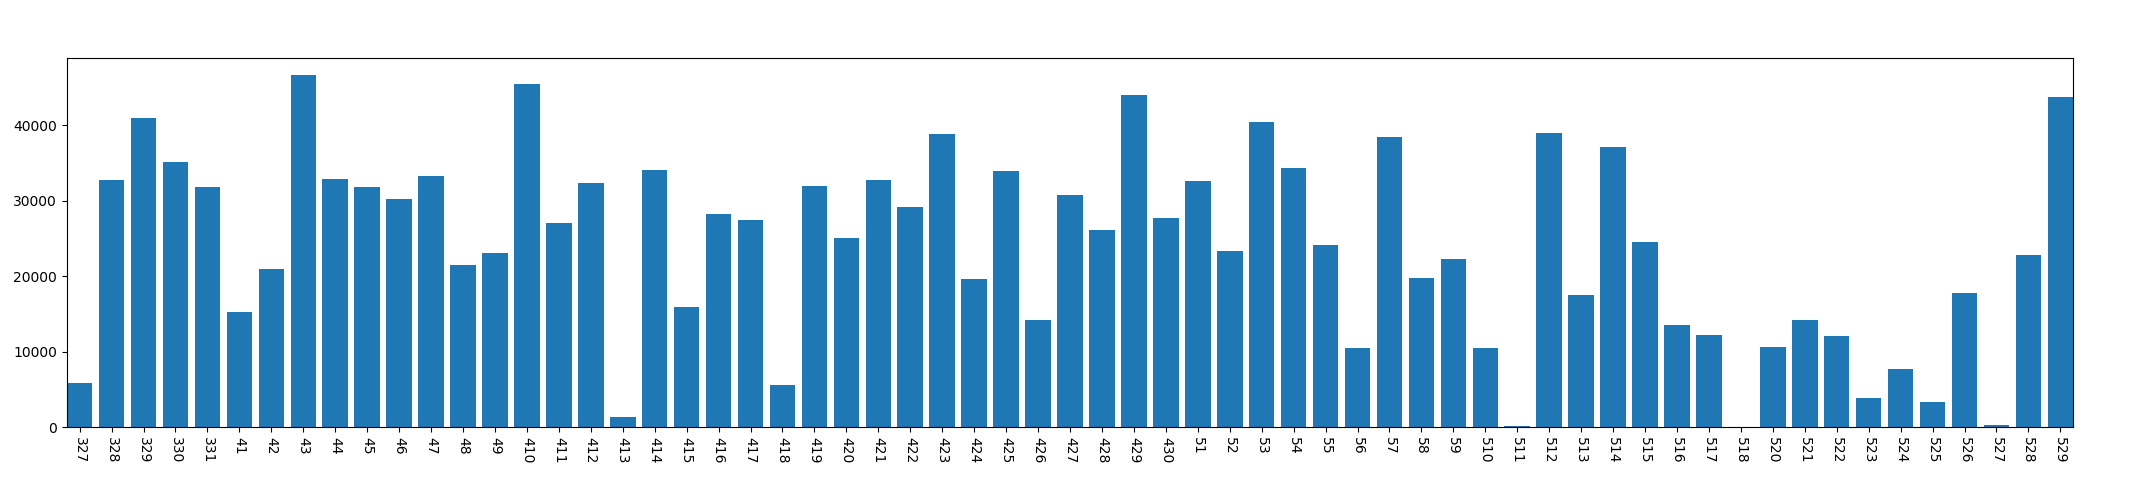

The file beside this chart, header and first rows:
, year, mon, day, conversation_time
0, 2013, 3, 27, 5831
1, 2013, 3, 28, 32766
2, 2013, 3, 29, 40943
3, 2013, 3, 30, 35126
4, 2013, 3, 31, 31773
5, 2013, 4, 1, 15225
6, 2013, 4, 2, 20977
7, 2013, 4, 3, 46630
8, 2013, 4, 4, 32933
9, 2013, 4, 5, 31829
10, 2013, 4, 6, 30171
11, 2013, 4, 7, 33333
12, 2013, 4, 8, 21534
13, 2013, 4, 9, 23097
14, 2013, 4, 10, 45481
15, 2013, 4, 11, 26986
16, 2013, 4, 12, 32378
17, 2013, 4, 13, 1341
18, 2013, 4, 14, 34052
19, 2013, 4, 15, 15942
20, 2013, 4, 16, 28240
21, 2013, 4, 17, 27465
22, 2013, 4, 18, 5535
23, 2013, 4, 19, 31942
24, 2013, 4, 20, 25005
25, 2013, 4, 21, 32801
26, 2013, 4, 22, 29135
27, 2013, 4, 23, 38822
28, 2013, 4, 24, 19692
29, 2013, 4, 25, 33892
30, 2013, 4, 26, 14240
31, 2013, 4, 27, 30792
32, 2013, 4, 28, 26106
33, 2013, 4, 29, 43941
34, 2013, 4, 30, 27684
35, 2013, 5, 1, 32549
36, 2013, 5, 2, 23347
37, 2013, 5, 3, 40440
38, 2013, 5, 4, 34347
39, 2013, 5, 5, 24200
40, 2013, 5, 6, 10528
41, 2013, 5, 7, 38465
42, 2013, 5, 8, 19823
43, 2013, 5, 9, 22316
44, 2013, 5, 10, 10478
45, 2013, 5, 11, 181
46, 2013, 5, 12, 39015
47, 2013, 5, 13, 17495
48, 2013, 5, 14, 37059
49, 2013, 5, 15, 24475
50, 2013, 5, 16, 13562
51, 2013, 5, 17, 12271
52, 2013, 5, 18, 0
53, 2013, 5, 20, 10626
54, 2013, 5, 21, 14234
55, 2013, 5, 22, 12093
56, 2013, 5, 23, 3912
57, 2013, 5, 24, 7774
58, 2013, 5, 25, 3288
59, 2013, 5, 26, 17807
... 3 more rows
